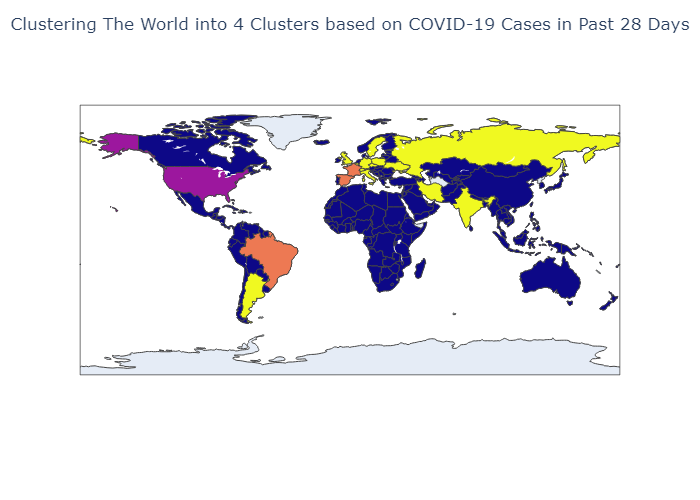

The table this chart was drawn from, first rows:
Cluster, Country, Sum, Mean, Std, Max, Min, Median
1, Afghanistan, 4248, 151.7, 82.95, 377, 40, 139.0
1, Albania, 14571, 520.4, 170.6, 836, 241, 504.0
1, Algeria, 20294, 724.8, 284.7, 1133, 291, 782.0
1, Andorra, 1941, 69.32, 41.33, 184, 0, 63.5
1, Angola, 4871, 174, 69.73, 349, 77, 155.0
1, Antigua and Barbuda, 15, 0.5357, 1.17, 5, 0, 0.0
4, Argentina, 265186, 9471, 2709, 13924, 4184, 9921
1, Armenia, 47112, 1683, 613.8, 2476, 485, 1628
1, Australia, 300, 10.71, 7.736, 38, 1, 9.0
1, Austria, 168608, 6022, 1599, 9586, 3145, 5958
1, Azerbaijan, 47778, 1706, 788, 3646, 596, 1402
1, Bahamas, 958, 34.21, 22.4, 70, 0, 33.0
1, Bahrain, 5251, 187.5, 45.33, 278, 114, 179.0
1, Bangladesh, 50404, 1800, 315.2, 2419, 1289, 1734
1, Barbados, 29, 1.036, 1.427, 6, 0, 1.0
1, Belarus, 32344, 1155, 214.8, 1588, 929, 1048
4, Belgium, 214514, 7661, 6311, 23921, 1123, 5184
1, Belize, 2135, 76.25, 47.27, 201, 0, 67.0
1, Benin, 359, 12.82, 24.44, 86, 0, 0.0
1, Bhutan, 41, 1.464, 1.895, 6, 0, 1.0
1, Bolivia, 3023, 108, 42.54, 197, 34, 107.5
1, Bosnia and Herzegovina, 38588, 1378, 395, 1953, 547, 1374
1, Botswana, 3709, 132.5, 297.1, 1193, 0, 0.0
3, Brazil, 679067, 24252, 11862, 48655, 0, 23974
1, Brunei, 2, 0.07143, 0.2623, 1, 0, 0.0
1, Bulgaria, 86647, 3095, 1164, 4828, 675, 3466
1, Burkina Faso, 291, 10.39, 8.987, 32, 0, 10.0
1, Burma, 34570, 1235, 253.7, 1731, 598, 1211
1, Burundi, 115, 4.107, 4.748, 22, 0, 2.5
1, Cabo Verde, 1928, 68.86, 28.7, 134, 18, 68.5
1, Cambodia, 17, 0.6071, 0.786, 3, 0, 0.0
1, Cameroon, 2076, 74.14, 145.4, 632, 0, 0.0
1, Canada, 120310, 4297, 1103, 6795, 2336, 4454
1, Central African Republic, 48, 1.714, 3.184, 13, 0, 0.0
1, Chad, 189, 6.75, 3.959, 15, 0, 6.0
1, Chile, 38562, 1377, 283.4, 1808, 840, 1508
1, China, 1074, 38.36, 20.11, 95, 13, 31.0
1, Colombia, 229276, 8188, 1590, 11187, 5177, 8320
1, Comoros, 90, 3.214, 4.977, 20, 0, 0.0
1, Congo (Brazzaville), 379, 13.54, 34.83, 136, 0, 0.0
1, Congo (Kinshasa), 1119, 39.96, 34.26, 121, 0, 32.5
1, Costa Rica, 27868, 995.3, 589.6, 2877, 0, 1106
1, Cote d'Ivoire, 668, 23.86, 19.37, 73, 0, 16.0
1, Croatia, 69393, 2478, 650.1, 3573, 1165, 2570
1, Cuba, 1272, 45.43, 19.11, 109, 21, 39.5
1, Cyprus, 5382, 192.2, 56.11, 314, 107, 197.0
4, Czechia, 218501, 7804, 4110, 15731, 1513, 6948
1, Denmark, 30871, 1103, 171.5, 1427, 771, 1072
1, Diamond Princess, 0, 0.0, 0.0, 0, 0, 0.0
1, Djibouti, 125, 4.464, 4.985, 19, 0, 2.5
1, Dominica, 39, 1.393, 2.558, 8, 0, 0.0
1, Dominican Republic, 14103, 503.7, 212.1, 1026, 134, 477.5
1, Ecuador, 23244, 830.1, 377.4, 1716, 301, 864.0
1, Egypt, 6865, 245.2, 67.23, 363, 153, 224.0
1, El Salvador, 4959, 177.1, 246, 885, 0, 70.5
1, Equatorial Guinea, 54, 1.929, 4.1, 17, 0, 0.0
1, Eritrea, 97, 3.464, 7.089, 25, 0, 0.0
1, Estonia, 5694, 203.4, 96.85, 411, 61, 205.5
1, Eswatini, 372, 13.29, 5.374, 29, 2, 13.0
1, Ethiopia, 12373, 441.9, 78.62, 602, 307, 442.5
... 131 more rows
